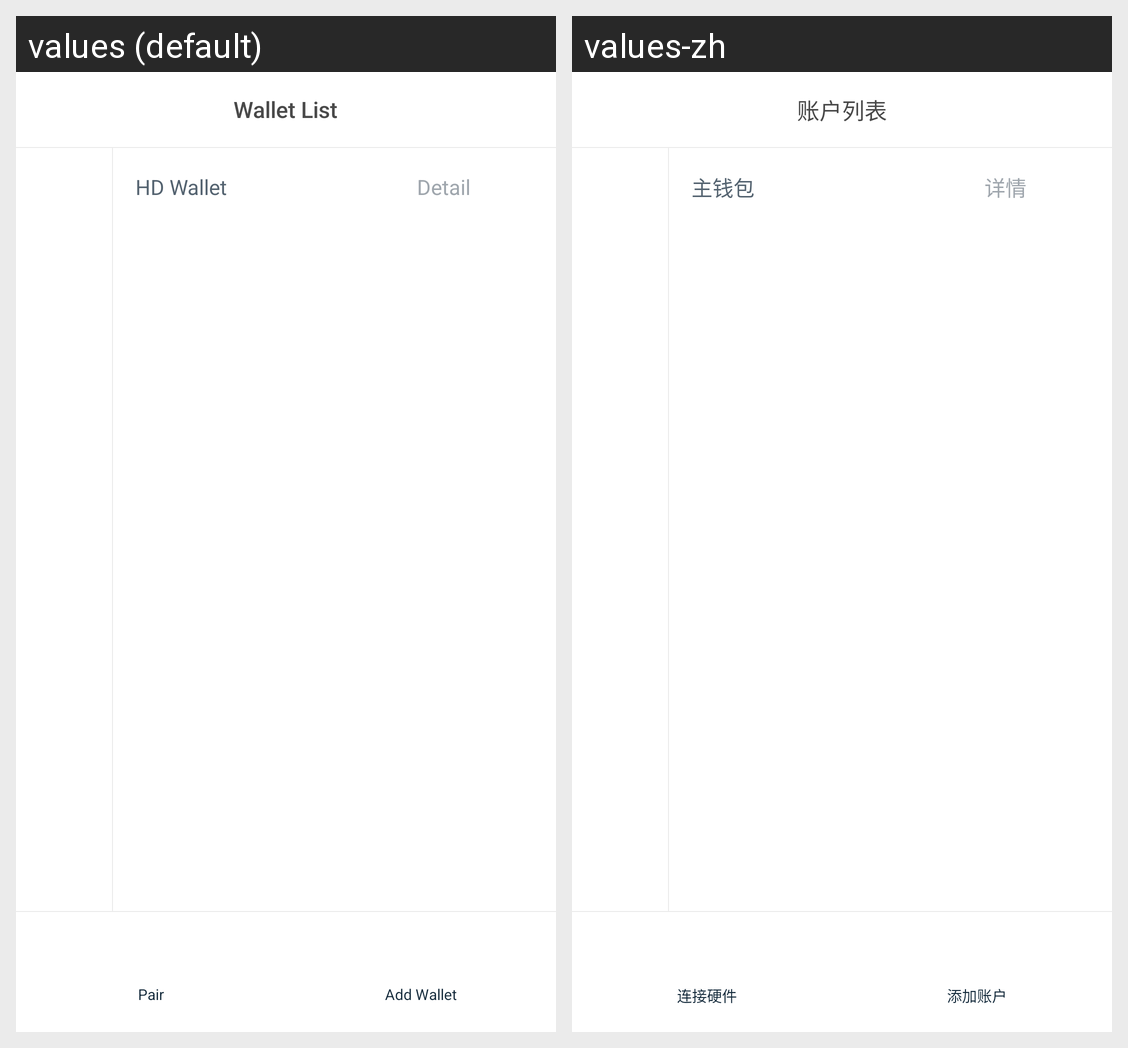

Locale-by-locale string values for the Android screen shown in this grid:
Android screen res/layout/activity_wallet_list.xml rendered under 2 locales, left to right: values (default), values-zh. Device: Nexus 5 (rendered at 1080×1920; each locale shown at half size, 540×960, under a caption strip naming it); theme AppTheme.
Strings drawn on this screen, with the default value and each locale's value (text and hints the layout hard-codes, and strings that could not be matched under every locale, appear in the picture but are not listed):

wallet_list
  values: Wallet List
  values-zh: 账户列表

hd_wallet
  values: HD Wallet
  values-zh: 主钱包

detail
  values: Detail
  values-zh: 详情

pair_hard
  values: Pair
  values-zh: 连接硬件

add_wallet_
  values: Add Wallet
  values-zh: 添加账户
